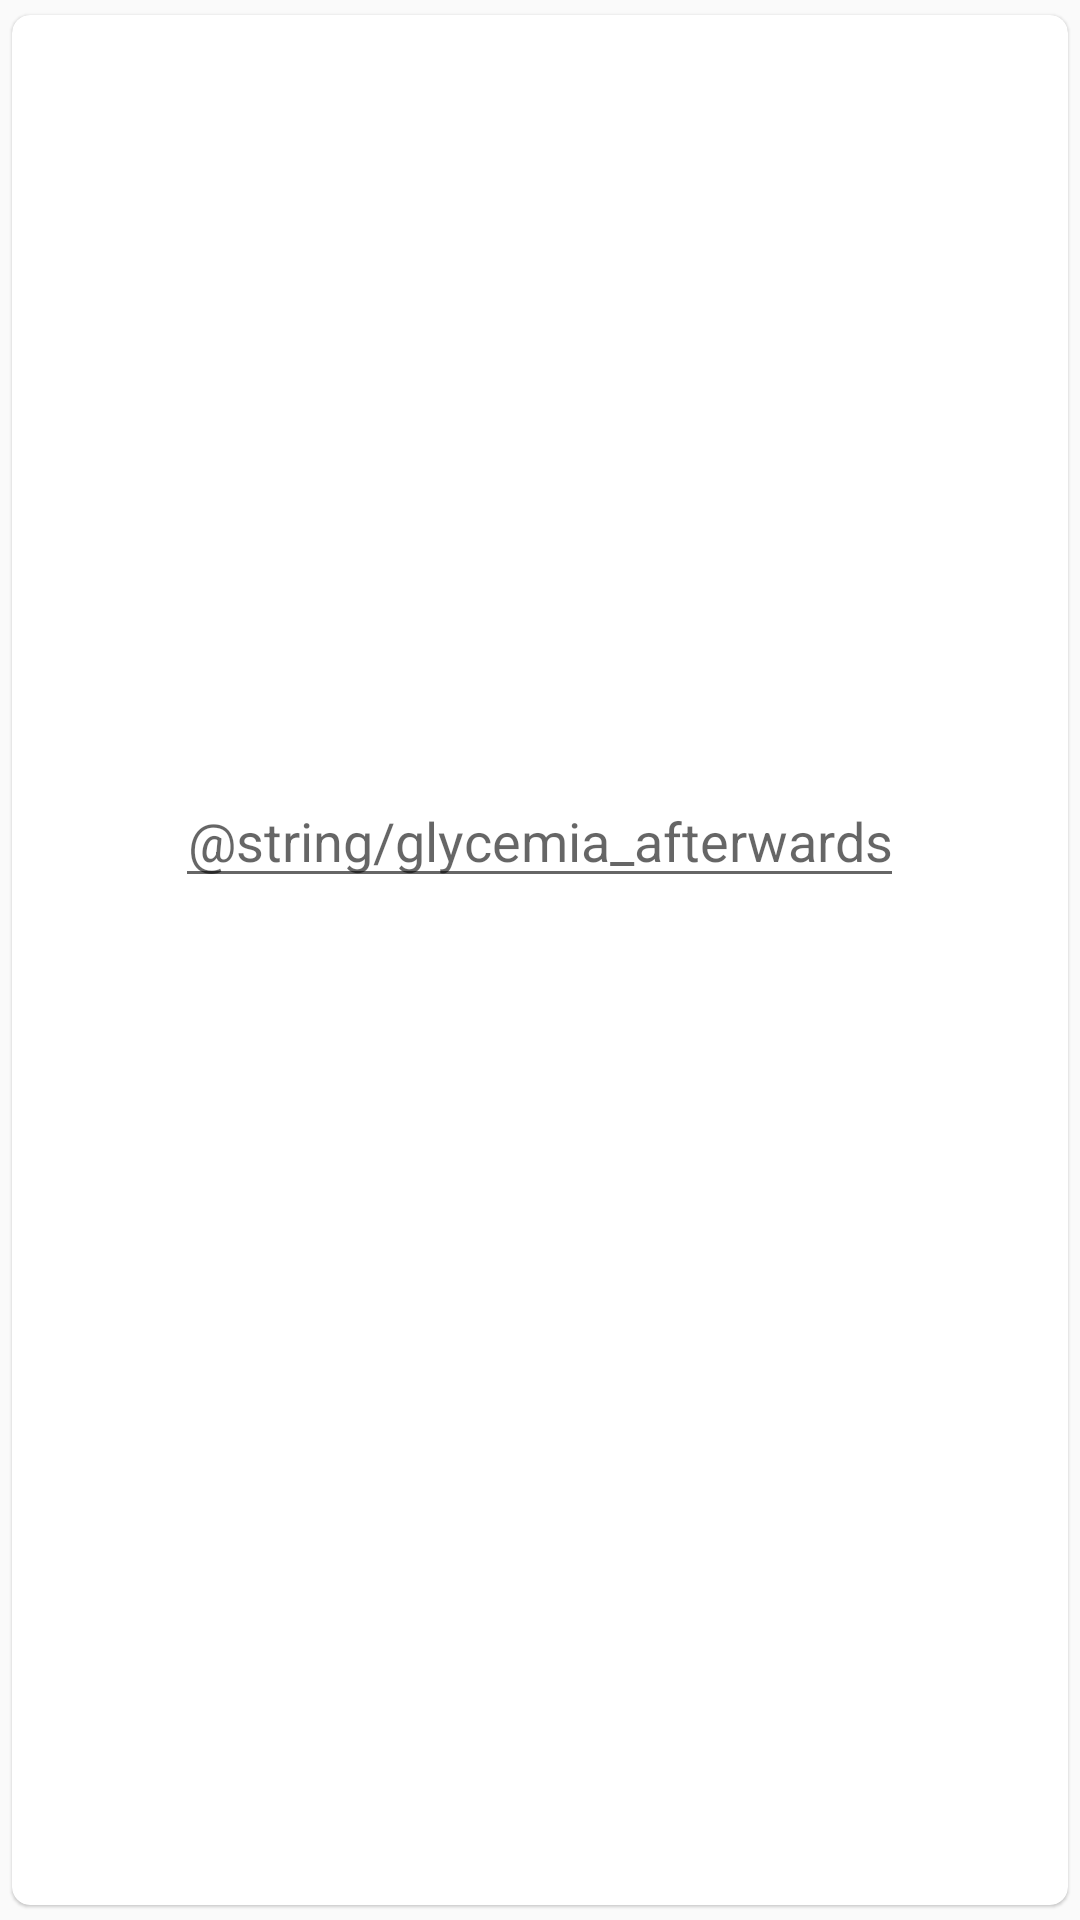

Write the Android layout XML for this screen, with the resource values it uses.
<!-- AndroidManifest.xml: application theme AppTheme -->
<!-- res/layout/meal_item_editable.xml -->
<?xml version="1.0" encoding="utf-8"?>
<android.support.v7.widget.CardView xmlns:android="http://schemas.android.com/apk/res/android"
    xmlns:cardview="http://schemas.android.com/apk/res-auto"
    android:layout_width="match_parent"
    android:layout_height="wrap_content"
    cardview:cardCornerRadius="6dp"
    cardview:cardElevation="0.6dp"
    cardview:cardUseCompatPadding="true"
    style="@style/MyDialogTheme">

    <LinearLayout
        android:layout_width="match_parent"
        android:layout_height="match_parent"
        android:orientation="vertical">

        <android.support.v7.widget.AppCompatImageView
            android:id="@+id/mealView"
            android:layout_width="300dp"
            android:layout_height="250dp"
            android:alwaysDrawnWithCache="true"
            android:scaleType="fitXY" />

        <LinearLayout
            android:layout_width="match_parent"
            android:layout_height="wrap_content"
            android:padding="3dp"
            android:gravity="center">

            <EditText
                style="@style/TagFont"
                android:id="@+id/spinnerPosGlycemia"
                android:gravity="center"
                android:maxLength="3"
                android:inputType="number"
                android:hint="@string/glycemia_afterwards"/>


        </LinearLayout>
    </LinearLayout>


</android.support.v7.widget.CardView>
<!-- resources referenced by this layout -->
<resources>
  <style name="TagFont">
          <item name="android:layout_width">wrap_content</item>
          <item name="android:layout_height">wrap_content</item>
          <item name="android:textColor">#000000</item>
          <item name="android:layout_centerVertical">true</item>
          <item name="android:layout_centerHorizontal">true</item>
      </style>
  <style name="AppTheme" parent="Theme.AppCompat.Light.DarkActionBar">
          
          <item name="colorPrimary">@color/colorPrimary</item>
          <item name="colorPrimaryDark">@color/colorPrimaryDark</item>
          <item name="colorAccent">@color/colorAccent</item>
      </style>
  <color name="colorPrimary">#8ac340</color>
  <color name="colorPrimaryDark">#77B532</color>
  <color name="colorAccent">#66B532</color>
</resources>
